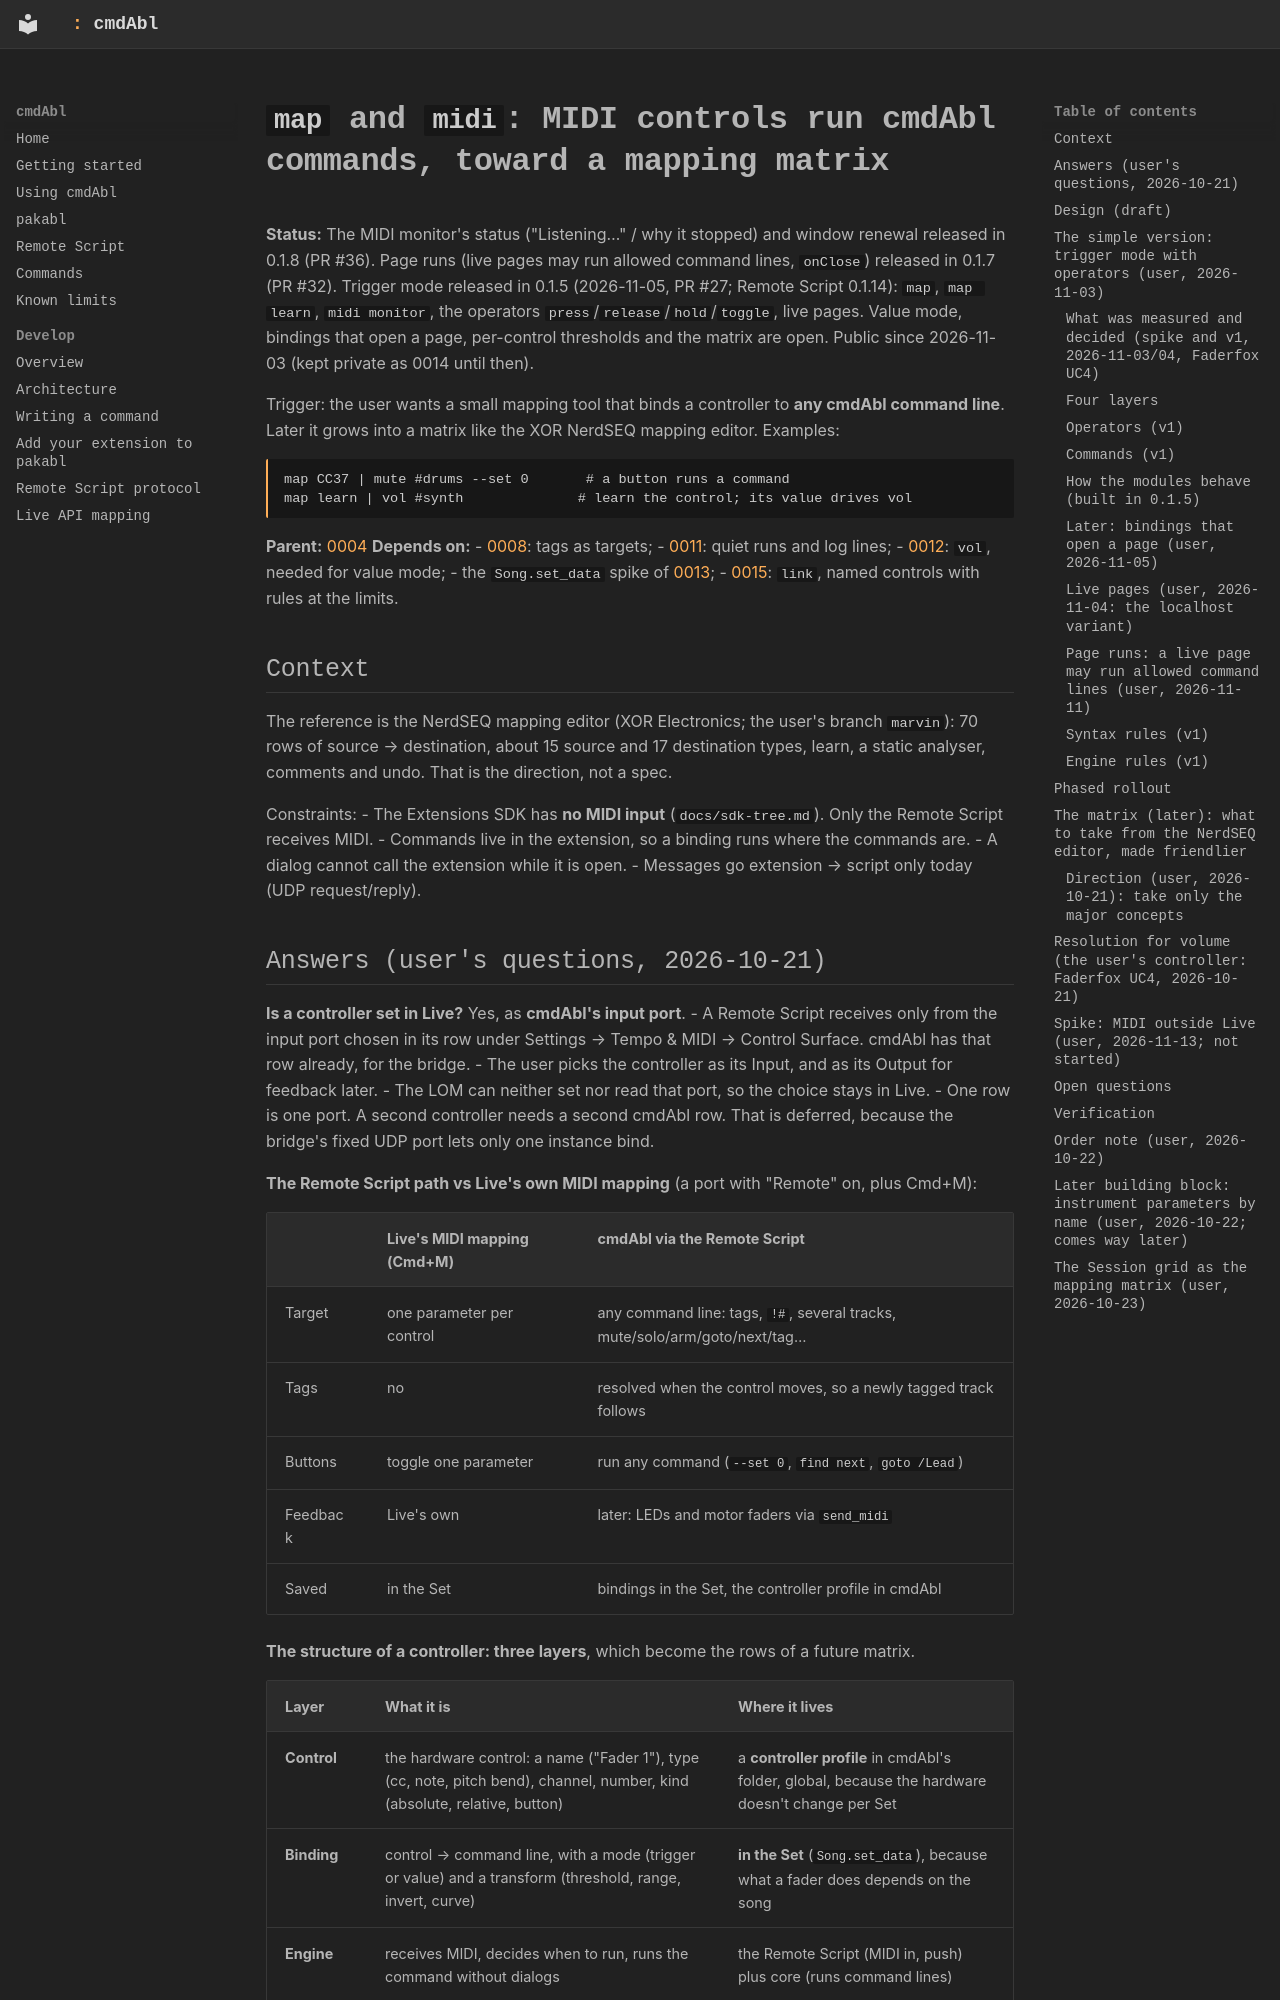

repository: MarvinHauke/cmdAbl · page: feature-plans/0018-midi-mapping/index.html · generator: mkdocs

# `map` and `midi`: MIDI controls run cmdAbl commands, toward a mapping matrix

**Status:** The MIDI monitor's status ("Listening…" / why it stopped) and window renewal released in 0.1.8 (PR #36). Page runs (live pages may run allowed command lines, `onClose`) released in 0.1.7 (PR #32). Trigger mode released in 0.1.5 (2026-11-05, PR #27; Remote Script 0.1.14): `map`, `map learn`,
`midi monitor`, the operators `press`/`release`/`hold`/`toggle`, live pages. Value mode, bindings that
open a page, per-control thresholds and the matrix are open. Public since 2026-11-03 (kept private as
0014 until then).

Trigger: the user wants a small mapping tool that binds a controller to **any cmdAbl command line**.
Later it grows into a matrix like the XOR NerdSEQ mapping editor. Examples:

```
map CC37 | mute #drums --set 0       # a button runs a command
map learn | vol #synth              # learn the control; its value drives vol
```

**Parent:** [0004](0004-command-platform.md)
**Depends on:**
- [0008](0008-tags-and-aliases.md): tags as targets;
- [0011](0011-logging.md): quiet runs and log lines;
- [0012](0012-vol-and-dca.md): `vol`, needed for value mode;
- the `Song.set_data` spike of [0013](0013-set-note.md);
- [0015](0015-link.md): `link`, named controls with rules at the limits.

## Context

The reference is the NerdSEQ mapping editor (XOR Electronics; the user's branch `marvin`): 70 rows
of source → destination, about 15 source and 17 destination types, learn, a static analyser,
comments and undo. That is the direction, not a spec.

Constraints:
- The Extensions SDK has **no MIDI input** (`docs/sdk-tree.md`). Only the Remote Script receives MIDI.
- Commands live in the extension, so a binding runs where the commands are.
- A dialog cannot call the extension while it is open.
- Messages go extension → script only today (UDP request/reply).
